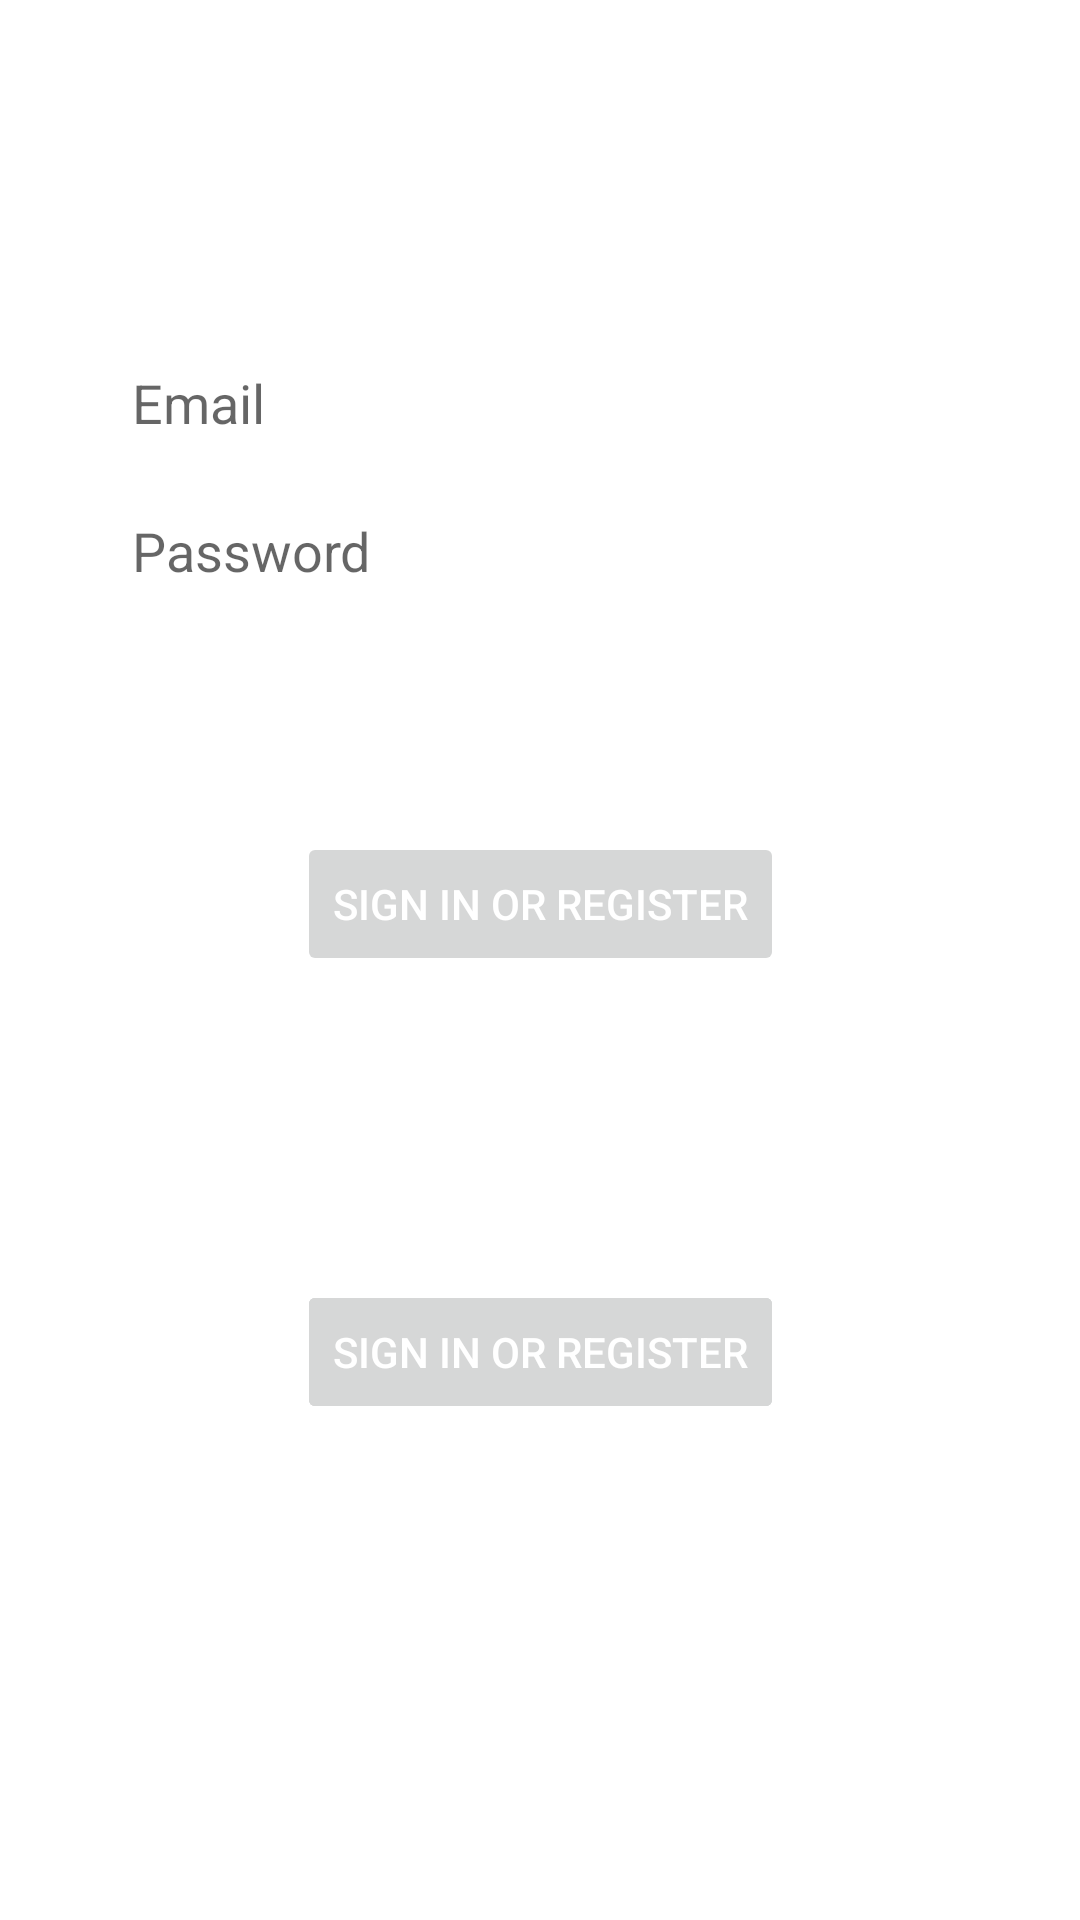

Reconstruct the res/layout file that produces this screen, plus the resources it refers to.
<!-- AndroidManifest.xml: application theme AppTheme -->
<!-- res/layout/activity_login.xml -->
<?xml version="1.0" encoding="utf-8"?>
<androidx.constraintlayout.widget.ConstraintLayout xmlns:android="http://schemas.android.com/apk/res/android"
    xmlns:app="http://schemas.android.com/apk/res-auto"
    xmlns:tools="http://schemas.android.com/tools"
    android:id="@+id/container"
    android:layout_width="match_parent"
    android:layout_height="match_parent"
    android:paddingLeft="@dimen/activity_horizontal_margin"
    android:paddingTop="@dimen/activity_vertical_margin"
    android:paddingRight="@dimen/activity_horizontal_margin"
    android:paddingBottom="@dimen/activity_vertical_margin"
    tools:context=".ui.login.LoginActivity">

    <com.google.android.material.textfield.TextInputEditText
        android:id="@+id/username"
        android:layout_width="0dp"
        android:layout_height="wrap_content"
        android:layout_marginStart="24dp"
        android:layout_marginTop="96dp"
        android:layout_marginEnd="24dp"
        android:hint="@string/prompt_email"
        android:inputType="textEmailAddress"
        android:selectAllOnFocus="true"
        app:layout_constraintEnd_toEndOf="parent"
        app:layout_constraintStart_toStartOf="parent"
        app:layout_constraintTop_toTopOf="parent" />

    <com.google.android.material.textfield.TextInputEditText
        android:id="@+id/password"
        android:layout_width="0dp"
        android:layout_height="wrap_content"
        android:layout_marginStart="24dp"
        android:layout_marginTop="8dp"
        android:layout_marginEnd="24dp"
        android:hint="@string/prompt_password"
        android:imeActionLabel="@string/action_sign_in_short"
        android:imeOptions="actionDone"
        android:inputType="textPassword"
        android:selectAllOnFocus="true"
        app:layout_constraintEnd_toEndOf="parent"
        app:layout_constraintStart_toStartOf="parent"
        app:layout_constraintTop_toBottomOf="@+id/username" />

    <Button
        android:id="@+id/login"
        android:layout_width="wrap_content"
        android:layout_height="wrap_content"
        android:layout_gravity="start"
        android:layout_marginStart="48dp"
        android:layout_marginTop="16dp"
        android:layout_marginEnd="48dp"
        android:layout_marginBottom="64dp"
        android:enabled="false"
        android:text="@string/action_sign_in"
        app:layout_constraintBottom_toBottomOf="parent"
        app:layout_constraintEnd_toEndOf="parent"
        app:layout_constraintStart_toStartOf="parent"
        app:layout_constraintTop_toBottomOf="@+id/password"
        app:layout_constraintVertical_bias="0.2" />

    <ProgressBar
        android:id="@+id/loading"
        android:layout_width="wrap_content"
        android:layout_height="wrap_content"
        android:layout_gravity="center"
        android:layout_marginStart="32dp"
        android:layout_marginTop="64dp"
        android:layout_marginEnd="32dp"
        android:layout_marginBottom="64dp"
        android:visibility="gone"
        app:layout_constraintBottom_toBottomOf="parent"
        app:layout_constraintEnd_toEndOf="@+id/password"
        app:layout_constraintStart_toStartOf="@+id/password"
        app:layout_constraintTop_toTopOf="parent"
        app:layout_constraintVertical_bias="0.3" />

    <Button
        android:id="@+id/btn_login_google"
        android:layout_width="wrap_content"
        android:layout_height="wrap_content"
        android:layout_gravity="start"
        android:layout_marginStart="48dp"
        android:layout_marginTop="16dp"
        android:layout_marginEnd="48dp"
        android:layout_marginBottom="64dp"
        android:enabled="false"
        android:text="@string/action_sign_in"
        app:layout_constraintBottom_toBottomOf="parent"
        app:layout_constraintEnd_toEndOf="parent"
        app:layout_constraintStart_toStartOf="parent"
        app:layout_constraintTop_toBottomOf="@+id/login" />

    <Button
        android:id="@+id/btn_login_facebook"
        android:layout_width="wrap_content"
        android:layout_height="wrap_content"
        android:layout_gravity="start"
        android:layout_marginStart="48dp"
        android:layout_marginTop="16dp"
        android:layout_marginEnd="48dp"
        android:layout_marginBottom="64dp"
        android:enabled="false"
        android:text="@string/action_sign_in"
        app:layout_constraintBottom_toBottomOf="parent"
        app:layout_constraintEnd_toEndOf="parent"
        app:layout_constraintStart_toStartOf="parent"
        app:layout_constraintTop_toBottomOf="@+id/login" />

    <Button
        android:id="@+id/btn_login_twitter"
        android:layout_width="wrap_content"
        android:layout_height="wrap_content"
        android:layout_gravity="start"
        android:layout_marginStart="48dp"
        android:layout_marginTop="16dp"
        android:layout_marginEnd="48dp"
        android:layout_marginBottom="64dp"
        android:enabled="false"
        android:text="@string/action_sign_in"
        app:layout_constraintBottom_toBottomOf="parent"
        app:layout_constraintEnd_toEndOf="parent"
        app:layout_constraintStart_toStartOf="parent"
        app:layout_constraintTop_toBottomOf="@+id/login" />

</androidx.constraintlayout.widget.ConstraintLayout>
<!-- resources referenced by this layout -->
<resources>
  <dimen name="activity_horizontal_margin">16dp</dimen>
  <dimen name="activity_vertical_margin">16dp</dimen>
  <string name="action_sign_in">Sign in or register</string>
  <string name="action_sign_in_short">Sign in</string>
  <string name="prompt_email">Email</string>
  <string name="prompt_password">Password</string>
  <style name="AppTheme" parent="Theme.MaterialComponents.DayNight.DarkActionBar">
          <item name="colorPrimary">@color/colorPrimary</item>
          <item name="colorPrimaryDark">@color/colorPrimaryDark</item>
          <item name="colorAccent">@color/colorAccent</item>
          <item name="colorControlNormal">@color/colorTextButton</item>
          <item name="android:textColorPrimary">@color/colorTextButton</item>
          <item name="android:navigationBarColor" tools:targetApi="lollipop">@color/colorPrimaryDark</item>
          <item name="actionBarTheme">@style/actionBarTheme</item>
      </style>
  <color name="colorPrimary">#2C2C2C</color>
  <color name="colorPrimaryDark">#000000</color>
  <color name="colorAccent">#FB8C00</color>
  <color name="colorTextButton">#FFFFFF</color>
  <style name="actionBarTheme" parent="@style/ThemeOverlay.AppCompat.ActionBar">
          <item name="colorControlNormal">@color/colorTextButton</item>
          <item name="actionOverflowButtonStyle">@style/actionOverflowButtonStyle</item> 
      </style>
  <style name="actionOverflowButtonStyle" parent="@style/Widget.AppCompat.ActionButton.Overflow">
          <item name="android:tint">@color/colorTextButton</item>
      </style>
</resources>
